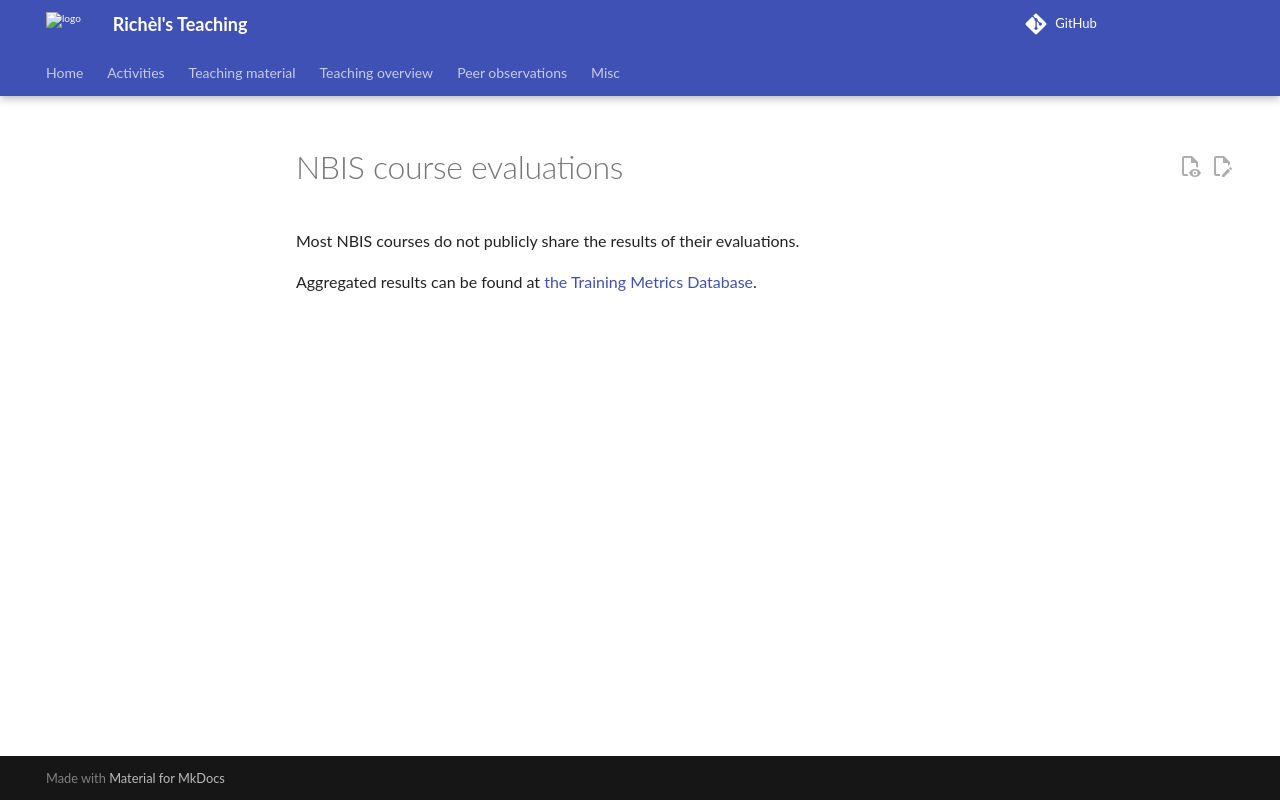

repository: richelbilderbeek/teaching · page: papers/nbis_course_evaluations/index.html · generator: mkdocs

# NBIS course evaluations

Most NBIS courses do not publicly share the results of their evaluations.

Aggregated results can be found at
[the Training Metrics Database](https://tango.elixir-hpc.si/world-map).
